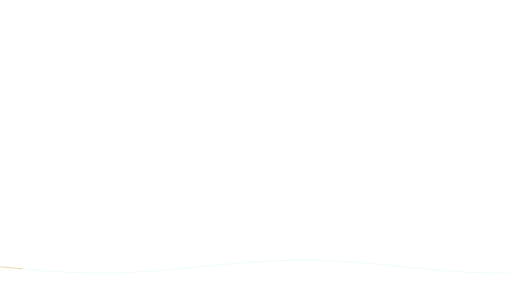
t = 0.00 s
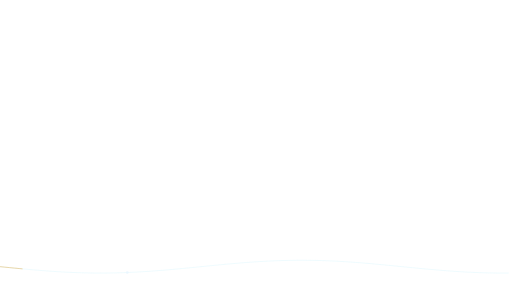
t = 1.18 s
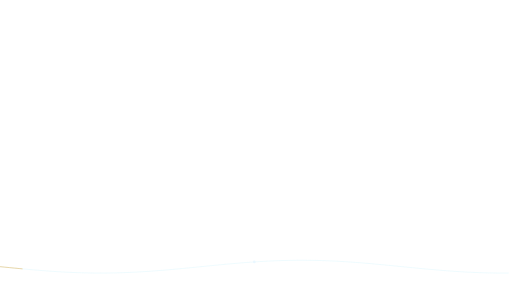
t = 2.35 s
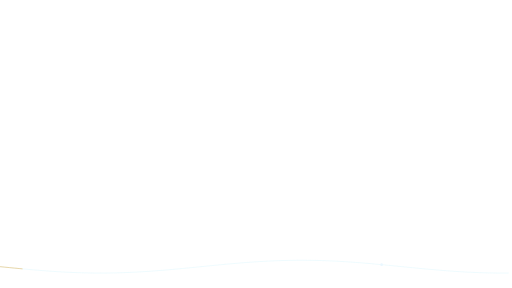
t = 3.53 s

The animated SVG that drew these frames (rendered in a browser with its animation timeline set to each time). Animation: 1 SMIL element (animateMotion=1); one cycle of 4.70 s, repeats indefinitely.

<svg xmlns="http://www.w3.org/2000/svg" xmlns:xlink="http://www.w3.org/1999/xlink" width="1920" height="1080" viewBox="0 0 1920 1080" role="img" aria-labelledby="title desc"><title id="title">Evidence ribbon — Left evidence</title><desc id="desc">Animate a perimeter ribbon around cited content. Loop duration 4.7 seconds. Animate in a modern browser. To use in PowerPoint/video, render frames or record a timed browser playback; SVG import may be static. Transparent source canvas; export alpha as WebM/ProRes 4444 when needed. Preserve animation duration and 1920x1080 aspect ratio. Original artwork, CC BY 4.0. Attribution: AI Update Sources.</desc><defs><linearGradient id="bg" x1="0" y1="0" x2="1" y2="1"><stop stop-color="#061423"/><stop offset="1" stop-color="#0c273d"/></linearGradient><radialGradient id="soft"><stop stop-color="#53d5ec" stop-opacity=".13"/><stop offset="1" stop-color="#53d5ec" stop-opacity="0"/></radialGradient><radialGradient id="quiet"><stop stop-color="#061423" stop-opacity=".40"/><stop offset=".55" stop-color="#061423" stop-opacity=".25"/><stop offset="1" stop-color="#061423" stop-opacity="0"/></radialGradient><linearGradient id="ribbon"><stop stop-color="#53d5ec"/><stop offset=".6" stop-color="#eaf7ff"/><stop offset="1" stop-color="#e5bb69"/></linearGradient></defs><path d="M 0.00 1000.00 L 18.00 1001.80 L 36.00 1003.59 L 54.00 1005.35 L 72.00 1007.09 L 90.00 1008.79 L 108.00 1010.44 L 126.00 1012.03 L 144.00 1013.55 L 162.00 1015.00 L 180.00 1016.36 L 198.00 1017.63 L 216.00 1018.80 L 234.00 1019.86 L 252.00 1020.82 L 270.00 1021.65 L 288.00 1022.37 L 306.00 1022.96 L 324.00 1023.42 L 342.00 1023.75 L 360.00 1023.94 L 378.00 1024.00 L 396.00 1023.92 L 414.00 1023.72 L 432.00 1023.37 L 450.00 1022.90 L 468.00 1022.30 L 486.00 1021.57 L 504.00 1020.72 L 522.00 1019.75 L 540.00 1018.67 L 558.00 1017.49 L 576.00 1016.21 L 594.00 1014.84 L 612.00 1013.38 L 630.00 1011.85 L 648.00 1010.26 L 666.00 1008.60 L 684.00 1006.90 L 702.00 1005.16 L 720.00 1003.39 L 738.00 1001.60 L 756.00 999.80 L 774.00 998.00 L 792.00 996.21 L 810.00 994.45 L 828.00 992.72 L 846.00 991.02 L 864.00 989.38 L 882.00 987.80 L 900.00 986.28 L 918.00 984.85 L 936.00 983.49 L 954.00 982.23 L 972.00 981.08 L 990.00 980.02 L 1008.00 979.08 L 1026.00 978.26 L 1044.00 977.56 L 1062.00 976.98 L 1080.00 976.54 L 1098.00 976.23 L 1116.00 976.05 L 1134.00 976.00 L 1152.00 976.09 L 1170.00 976.32 L 1188.00 976.67 L 1206.00 977.16 L 1224.00 977.78 L 1242.00 978.52 L 1260.00 979.39 L 1278.00 980.36 L 1296.00 981.45 L 1314.00 982.65 L 1332.00 983.94 L 1350.00 985.32 L 1368.00 986.78 L 1386.00 988.32 L 1404.00 989.93 L 1422.00 991.59 L 1440.00 993.29 L 1458.00 995.04 L 1476.00 996.81 L 1494.00 998.60 L 1512.00 1000.40 L 1530.00 1002.20 L 1548.00 1003.99 L 1566.00 1005.75 L 1584.00 1007.48 L 1602.00 1009.16 L 1620.00 1010.80 L 1638.00 1012.38 L 1656.00 1013.88 L 1674.00 1015.31 L 1692.00 1016.65 L 1710.00 1017.90 L 1728.00 1019.05 L 1746.00 1020.09 L 1764.00 1021.02 L 1782.00 1021.83 L 1800.00 1022.51 L 1818.00 1023.07 L 1836.00 1023.50 L 1854.00 1023.80 L 1872.00 1023.97 L 1890.00 1023.99 L 1908.00 1023.89" fill="none" stroke="#53d5ec" stroke-width="1" opacity="0.35" /><path d="M 0.00 1000.00 L 18.00 1001.80 L 36.00 1003.59 L 54.00 1005.35 L 72.00 1007.09 L 90.00 1008.79 L 108.00 1010.44 L 126.00 1012.03 L 144.00 1013.55 L 162.00 1015.00 L 180.00 1016.36 L 198.00 1017.63 L 216.00 1018.80 L 234.00 1019.86 L 252.00 1020.82 L 270.00 1021.65 L 288.00 1022.37 L 306.00 1022.96 L 324.00 1023.42 L 342.00 1023.75 L 360.00 1023.94 L 378.00 1024.00 L 396.00 1023.92 L 414.00 1023.72 L 432.00 1023.37 L 450.00 1022.90 L 468.00 1022.30 L 486.00 1021.57 L 504.00 1020.72 L 522.00 1019.75 L 540.00 1018.67 L 558.00 1017.49 L 576.00 1016.21 L 594.00 1014.84 L 612.00 1013.38 L 630.00 1011.85 L 648.00 1010.26 L 666.00 1008.60 L 684.00 1006.90 L 702.00 1005.16 L 720.00 1003.39 L 738.00 1001.60 L 756.00 999.80 L 774.00 998.00 L 792.00 996.21 L 810.00 994.45 L 828.00 992.72 L 846.00 991.02 L 864.00 989.38 L 882.00 987.80 L 900.00 986.28 L 918.00 984.85 L 936.00 983.49 L 954.00 982.23 L 972.00 981.08 L 990.00 980.02 L 1008.00 979.08 L 1026.00 978.26 L 1044.00 977.56 L 1062.00 976.98 L 1080.00 976.54 L 1098.00 976.23 L 1116.00 976.05 L 1134.00 976.00 L 1152.00 976.09 L 1170.00 976.32 L 1188.00 976.67 L 1206.00 977.16 L 1224.00 977.78 L 1242.00 978.52 L 1260.00 979.39 L 1278.00 980.36 L 1296.00 981.45 L 1314.00 982.65 L 1332.00 983.94 L 1350.00 985.32 L 1368.00 986.78 L 1386.00 988.32 L 1404.00 989.93 L 1422.00 991.59 L 1440.00 993.29 L 1458.00 995.04 L 1476.00 996.81 L 1494.00 998.60 L 1512.00 1000.40 L 1530.00 1002.20 L 1548.00 1003.99 L 1566.00 1005.75 L 1584.00 1007.48 L 1602.00 1009.16 L 1620.00 1010.80 L 1638.00 1012.38 L 1656.00 1013.88 L 1674.00 1015.31 L 1692.00 1016.65 L 1710.00 1017.90 L 1728.00 1019.05 L 1746.00 1020.09 L 1764.00 1021.02 L 1782.00 1021.83 L 1800.00 1022.51 L 1818.00 1023.07 L 1836.00 1023.50 L 1854.00 1023.80 L 1872.00 1023.97 L 1890.00 1023.99 L 1908.00 1023.89" fill="none" stroke="#e5bb69" stroke-width="3" opacity="0.7" stroke-dasharray="85 2400"/><circle r="5" fill="#eaf7ff"><animateMotion path="M 0.00 1000.00 L 18.00 1001.80 L 36.00 1003.59 L 54.00 1005.35 L 72.00 1007.09 L 90.00 1008.79 L 108.00 1010.44 L 126.00 1012.03 L 144.00 1013.55 L 162.00 1015.00 L 180.00 1016.36 L 198.00 1017.63 L 216.00 1018.80 L 234.00 1019.86 L 252.00 1020.82 L 270.00 1021.65 L 288.00 1022.37 L 306.00 1022.96 L 324.00 1023.42 L 342.00 1023.75 L 360.00 1023.94 L 378.00 1024.00 L 396.00 1023.92 L 414.00 1023.72 L 432.00 1023.37 L 450.00 1022.90 L 468.00 1022.30 L 486.00 1021.57 L 504.00 1020.72 L 522.00 1019.75 L 540.00 1018.67 L 558.00 1017.49 L 576.00 1016.21 L 594.00 1014.84 L 612.00 1013.38 L 630.00 1011.85 L 648.00 1010.26 L 666.00 1008.60 L 684.00 1006.90 L 702.00 1005.16 L 720.00 1003.39 L 738.00 1001.60 L 756.00 999.80 L 774.00 998.00 L 792.00 996.21 L 810.00 994.45 L 828.00 992.72 L 846.00 991.02 L 864.00 989.38 L 882.00 987.80 L 900.00 986.28 L 918.00 984.85 L 936.00 983.49 L 954.00 982.23 L 972.00 981.08 L 990.00 980.02 L 1008.00 979.08 L 1026.00 978.26 L 1044.00 977.56 L 1062.00 976.98 L 1080.00 976.54 L 1098.00 976.23 L 1116.00 976.05 L 1134.00 976.00 L 1152.00 976.09 L 1170.00 976.32 L 1188.00 976.67 L 1206.00 977.16 L 1224.00 977.78 L 1242.00 978.52 L 1260.00 979.39 L 1278.00 980.36 L 1296.00 981.45 L 1314.00 982.65 L 1332.00 983.94 L 1350.00 985.32 L 1368.00 986.78 L 1386.00 988.32 L 1404.00 989.93 L 1422.00 991.59 L 1440.00 993.29 L 1458.00 995.04 L 1476.00 996.81 L 1494.00 998.60 L 1512.00 1000.40 L 1530.00 1002.20 L 1548.00 1003.99 L 1566.00 1005.75 L 1584.00 1007.48 L 1602.00 1009.16 L 1620.00 1010.80 L 1638.00 1012.38 L 1656.00 1013.88 L 1674.00 1015.31 L 1692.00 1016.65 L 1710.00 1017.90 L 1728.00 1019.05 L 1746.00 1020.09 L 1764.00 1021.02 L 1782.00 1021.83 L 1800.00 1022.51 L 1818.00 1023.07 L 1836.00 1023.50 L 1854.00 1023.80 L 1872.00 1023.97 L 1890.00 1023.99 L 1908.00 1023.89" dur="4.7s" repeatCount="indefinite"/></circle></svg>
